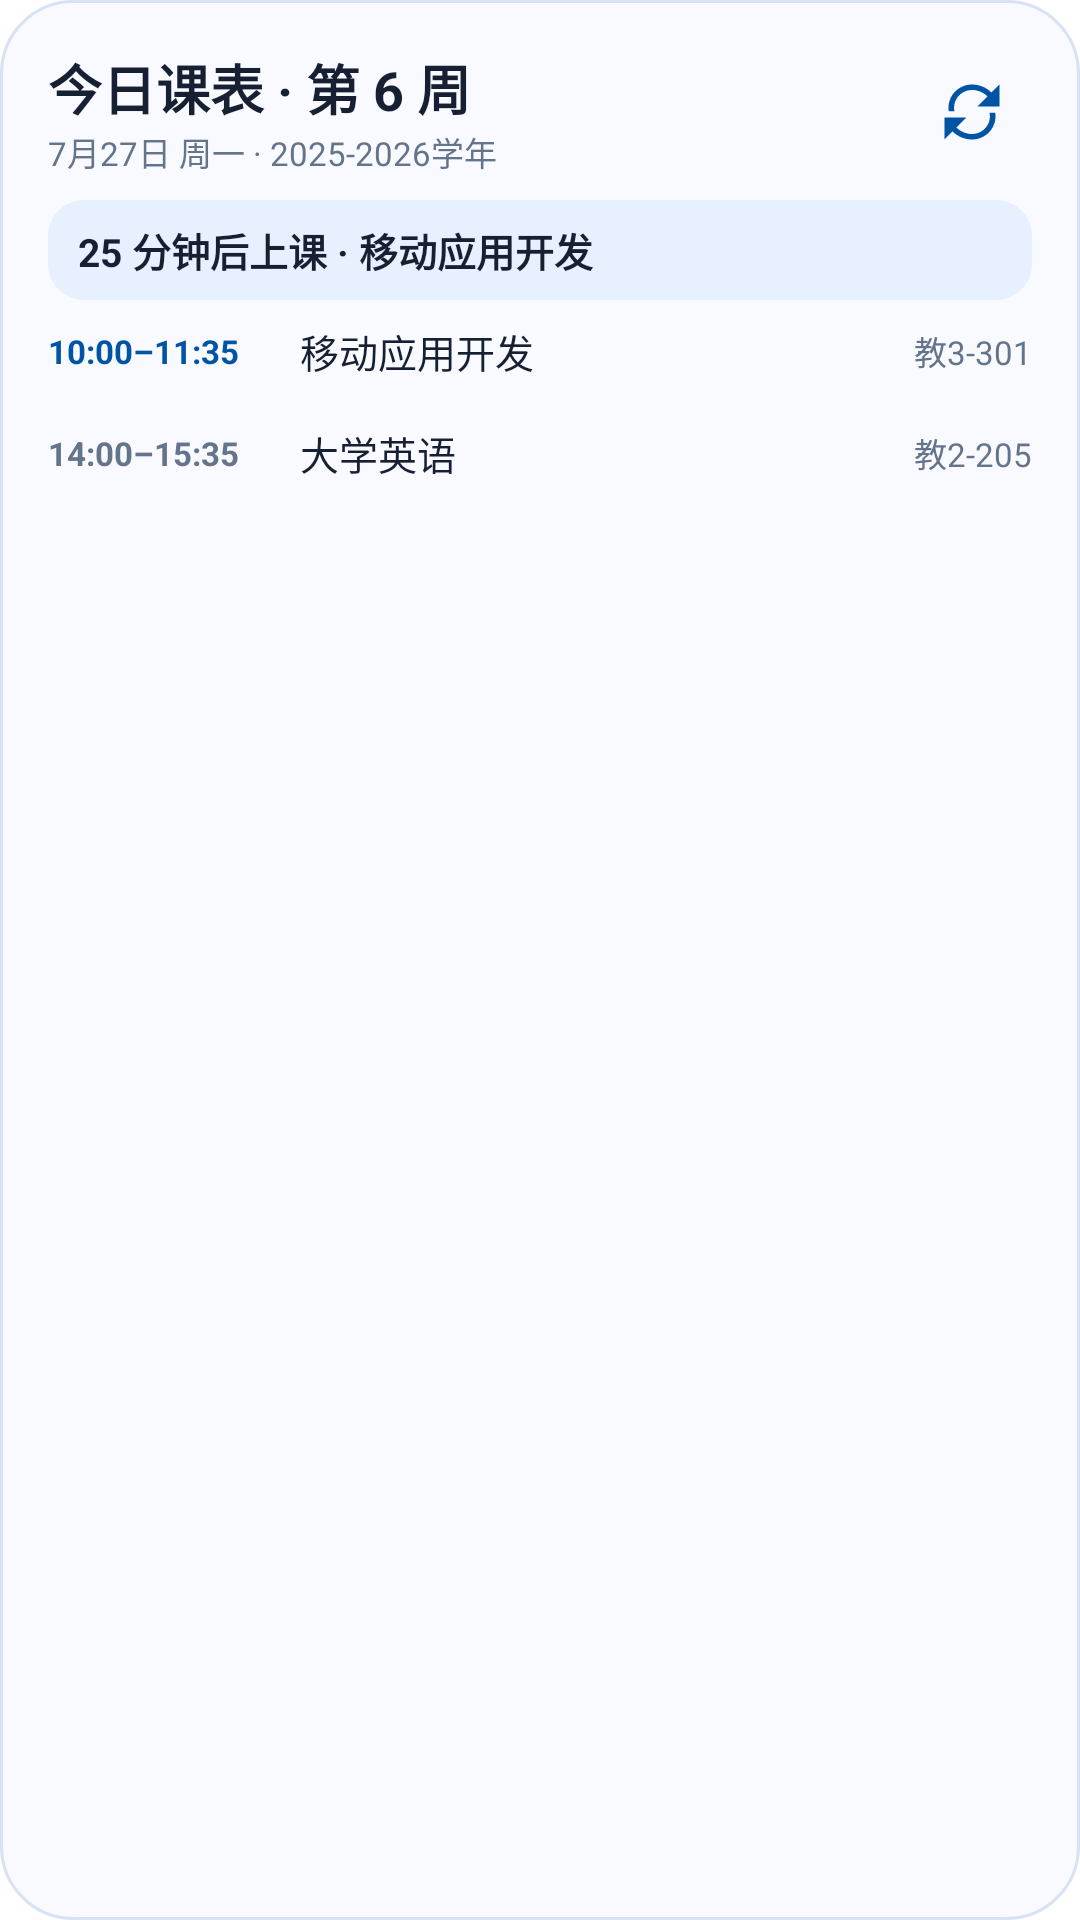

The Android layout XML behind this screen, and the referenced resources:
<!-- AndroidManifest.xml: application theme Theme.IBistu -->
<!-- res/layout/widget_schedule_preview.xml -->
<?xml version="1.0" encoding="utf-8"?>
<LinearLayout xmlns:android="http://schemas.android.com/apk/res/android"
    android:layout_width="match_parent"
    android:layout_height="match_parent"
    android:background="@drawable/widget_schedule_background"
    android:orientation="vertical"
    android:padding="16dp">

    <LinearLayout
        android:layout_width="match_parent"
        android:layout_height="wrap_content"
        android:gravity="center_vertical"
        android:orientation="horizontal">

        <LinearLayout
            android:layout_width="0dp"
            android:layout_height="wrap_content"
            android:layout_weight="1"
            android:orientation="vertical">

            <TextView
                android:layout_width="wrap_content"
                android:layout_height="wrap_content"
                android:text="@string/schedule_widget_preview_title"
                android:textColor="@color/widget_text_primary"
                android:textSize="18sp"
                android:textStyle="bold" />

            <TextView
                android:layout_width="wrap_content"
                android:layout_height="wrap_content"
                android:ellipsize="end"
                android:maxLines="1"
                android:text="@string/schedule_widget_preview_date"
                android:textColor="@color/widget_text_secondary"
                android:textSize="11sp" />
        </LinearLayout>

        <ImageView
            android:layout_width="40dp"
            android:layout_height="40dp"
            android:contentDescription="@string/schedule_widget_refresh"
            android:padding="9dp"
            android:src="@drawable/ic_widget_refresh"
            android:tint="@color/widget_accent" />
    </LinearLayout>

    <TextView
        android:layout_width="match_parent"
        android:layout_height="wrap_content"
        android:layout_marginTop="8dp"
        android:background="@drawable/widget_status_background"
        android:ellipsize="end"
        android:maxLines="2"
        android:paddingHorizontal="10dp"
        android:paddingVertical="7dp"
        android:text="@string/schedule_widget_preview_status"
        android:textColor="@color/widget_text_primary"
        android:textSize="13sp"
        android:textStyle="bold" />

    <LinearLayout
        android:layout_width="match_parent"
        android:layout_height="34dp"
        android:gravity="center_vertical"
        android:orientation="horizontal"
        android:paddingVertical="4dp">

        <TextView
            android:layout_width="84dp"
            android:layout_height="wrap_content"
            android:ellipsize="end"
            android:maxLines="1"
            android:text="@string/schedule_widget_preview_time_first"
            android:textColor="@color/widget_accent"
            android:textSize="11sp"
            android:textStyle="bold" />

        <TextView
            android:layout_width="0dp"
            android:layout_height="wrap_content"
            android:layout_weight="1"
            android:ellipsize="end"
            android:maxLines="1"
            android:text="@string/schedule_widget_preview_course_first"
            android:textColor="@color/widget_text_primary"
            android:textSize="13sp" />

        <TextView
            android:layout_width="wrap_content"
            android:layout_height="wrap_content"
            android:layout_marginStart="6dp"
            android:ellipsize="end"
            android:maxWidth="56dp"
            android:maxLines="1"
            android:text="@string/schedule_widget_preview_room_first"
            android:textColor="@color/widget_text_secondary"
            android:textSize="11sp" />
    </LinearLayout>

    <LinearLayout
        android:layout_width="match_parent"
        android:layout_height="34dp"
        android:gravity="center_vertical"
        android:orientation="horizontal"
        android:paddingVertical="4dp">

        <TextView
            android:layout_width="84dp"
            android:layout_height="wrap_content"
            android:ellipsize="end"
            android:maxLines="1"
            android:text="@string/schedule_widget_preview_time_second"
            android:textColor="@color/widget_text_secondary"
            android:textSize="11sp"
            android:textStyle="bold" />

        <TextView
            android:layout_width="0dp"
            android:layout_height="wrap_content"
            android:layout_weight="1"
            android:ellipsize="end"
            android:maxLines="1"
            android:text="@string/schedule_widget_preview_course_second"
            android:textColor="@color/widget_text_primary"
            android:textSize="13sp" />

        <TextView
            android:layout_width="wrap_content"
            android:layout_height="wrap_content"
            android:layout_marginStart="6dp"
            android:ellipsize="end"
            android:maxWidth="56dp"
            android:maxLines="1"
            android:text="@string/schedule_widget_preview_room_second"
            android:textColor="@color/widget_text_secondary"
            android:textSize="11sp" />
    </LinearLayout>
</LinearLayout>
<!-- resources referenced by this layout -->
<resources>
  <color name="widget_accent">#0054A6</color>
  <color name="widget_text_primary">#172033</color>
  <color name="widget_text_secondary">#64748B</color>
  <!-- drawable ic_widget_refresh (drawable) -->
  <?xml version="1.0" encoding="utf-8"?>
  <vector xmlns:android="http://schemas.android.com/apk/res/android"
      android:width="24dp" android:height="24dp"
      android:viewportWidth="24" android:viewportHeight="24">
      <path android:fillColor="#FF000000" android:pathData="M17.65,6.35C16.2,4.9 14.21,4 12,4c-4.09,0 -7.19,3.72 -6.39,7.69l-2.08,0C2.81,6.58 6.75,2 12,2c2.76,0 5.26,1.12 7.07,2.93L22,2l0,8 -8,0 3.65,-3.65zM6.35,17.65C7.8,19.1 9.79,20 12,20c4.09,0 7.19,-3.72 6.39,-7.69l2.08,0C21.19,17.42 17.25,22 12,22c-2.76,0 -5.26,-1.12 -7.07,-2.93L2,22l0,-8 8,0 -3.65,3.65z" />
  </vector>
  <!-- drawable widget_schedule_background (drawable) -->
  <?xml version="1.0" encoding="utf-8"?>
  <shape xmlns:android="http://schemas.android.com/apk/res/android" android:shape="rectangle">
      <solid android:color="@color/widget_background" />
      <corners android:radius="24dp" />
      <stroke android:width="1dp" android:color="@color/widget_border" />
  </shape>
  <!-- drawable widget_status_background (drawable) -->
  <?xml version="1.0" encoding="utf-8"?>
  <shape xmlns:android="http://schemas.android.com/apk/res/android" android:shape="rectangle">
      <solid android:color="@color/widget_status_background" />
      <corners android:radius="12dp" />
  </shape>
  <string name="schedule_widget_preview_course_first">移动应用开发</string>
  <string name="schedule_widget_preview_course_second">大学英语</string>
  <string name="schedule_widget_preview_date">7月27日 周一 · 2025-2026学年</string>
  <string name="schedule_widget_preview_room_first">教3-301</string>
  <string name="schedule_widget_preview_room_second">教2-205</string>
  <string name="schedule_widget_preview_status">25 分钟后上课 · 移动应用开发</string>
  <string name="schedule_widget_preview_time_first">10:00–11:35</string>
  <string name="schedule_widget_preview_time_second">14:00–15:35</string>
  <string name="schedule_widget_preview_title">今日课表 · 第 6 周</string>
  <string name="schedule_widget_refresh">刷新桌面课表</string>
  <style name="Theme.IBistu" parent="android:Theme.Material.Light.NoActionBar">
          <item name="android:windowBackground">@color/white</item>
      </style>
  <color name="widget_background">#F8FAFF</color>
  <color name="widget_border">#D7E3F4</color>
  <color name="widget_status_background">#E6F0FF</color>
  <color name="white">#FFFFFFFF</color>
</resources>
